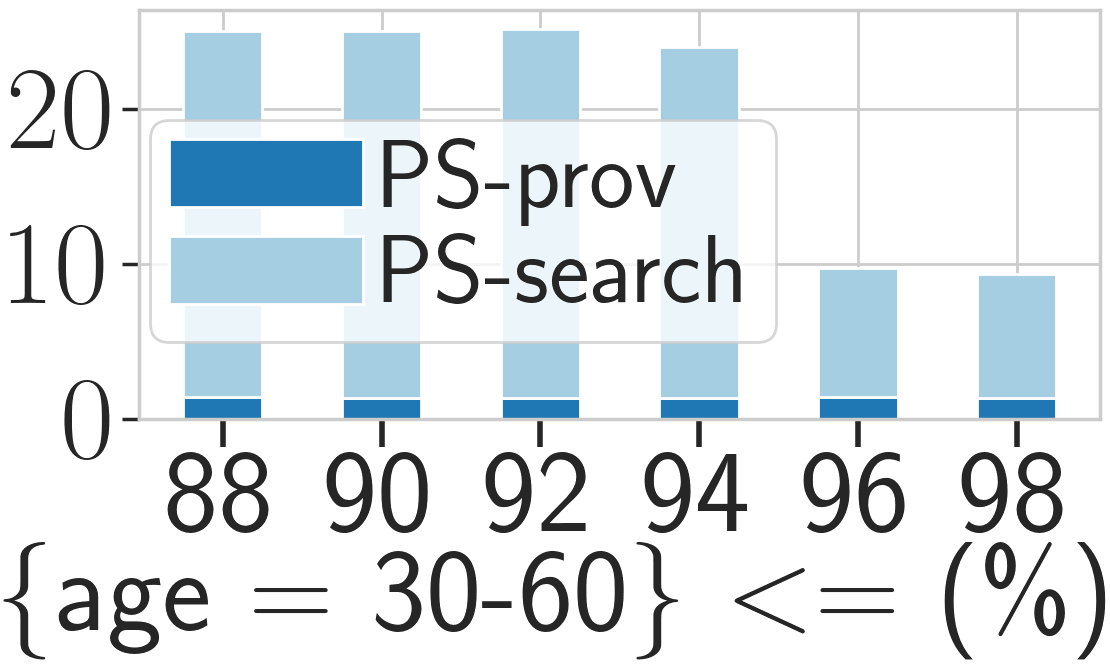

Data behind this chart, as committed beside it:
_, PS, PS_prov, PS_search, base, base_prov, base_search
1, 25.01, 1.43, 23.59, 0.00, 0.00, 0.00
2, 25.05, 1.37, 23.67, 0.00, 0.00, 0.00
3, 25.15, 1.35, 23.80, 0.00, 0.00, 0.00
4, 24.04, 1.37, 22.67, 0.00, 0.00, 0.00
5, 9.77, 1.40, 8.36, 0.00, 0.00, 0.00
6, 9.36, 1.39, 7.96, 0.00, 0.00, 0.00
